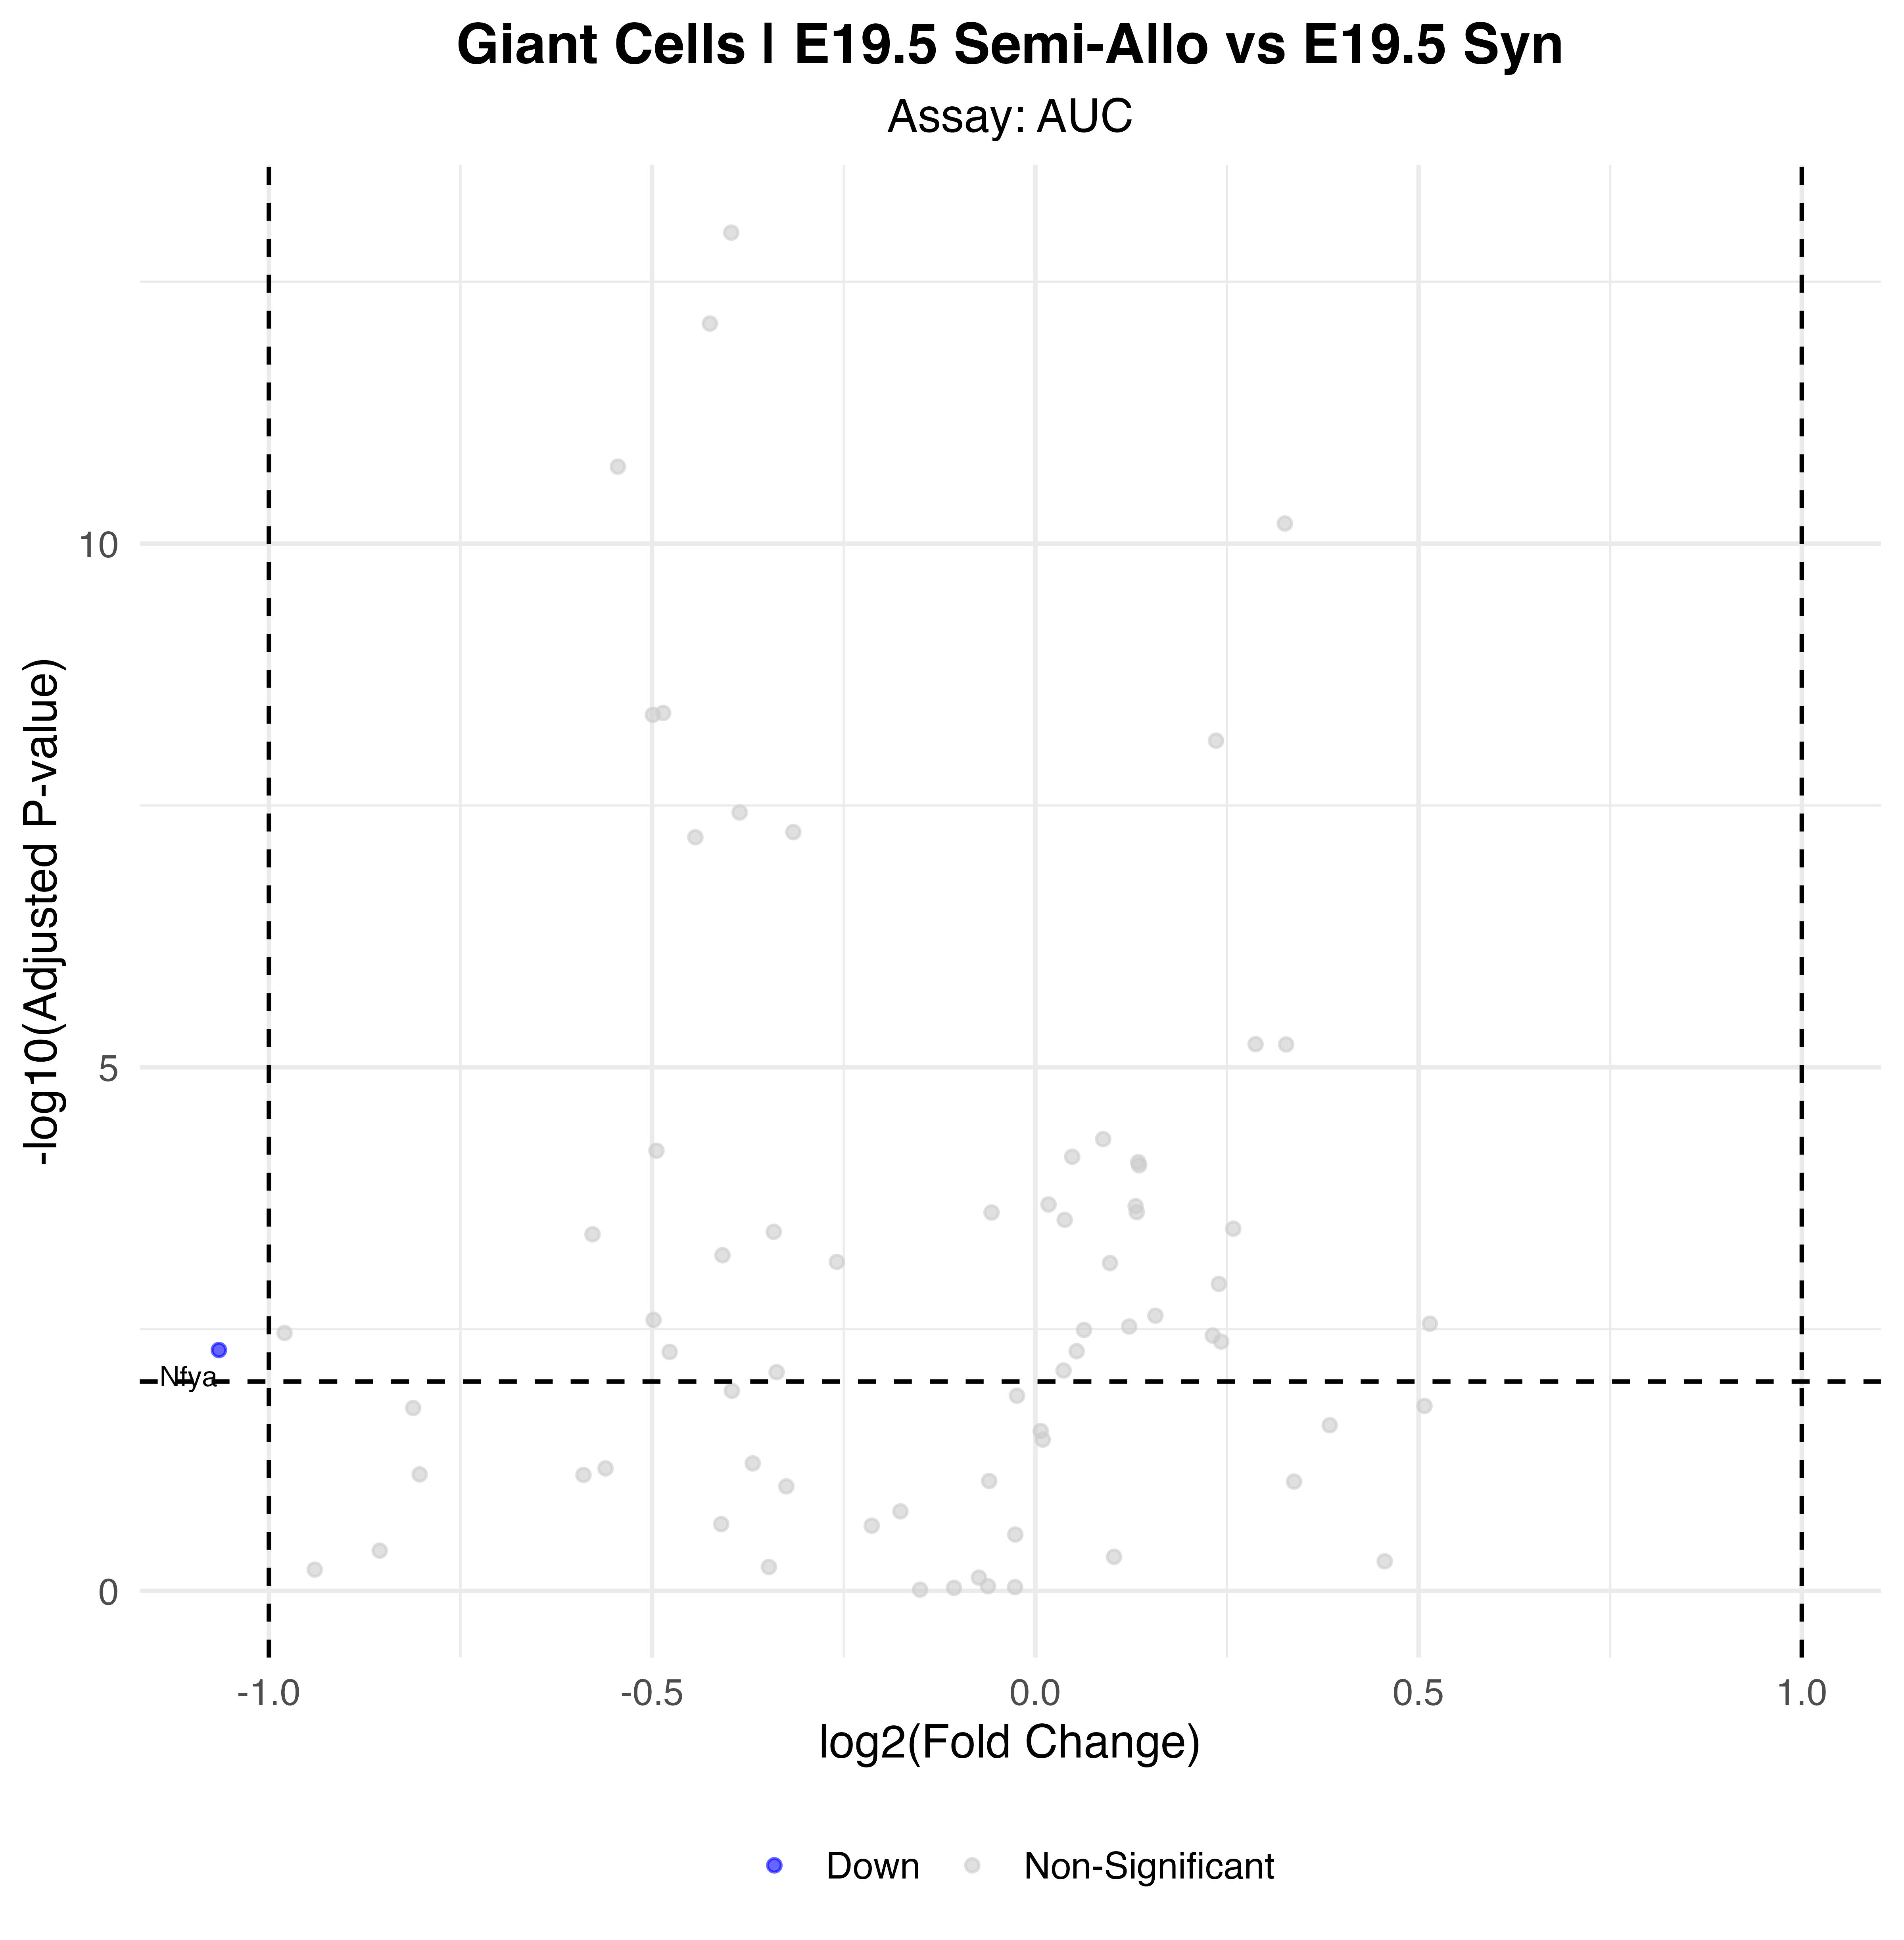

Data behind this chart, as committed beside it:
p_val, avg_log2FC, pct.1, pct.2, p_val_adj, gene, p_val_adj_plot, Significance
1.708195628439e-05, -1.065, 0.23, 0.465, 0.005005, Nfya, 0.005005, Down
